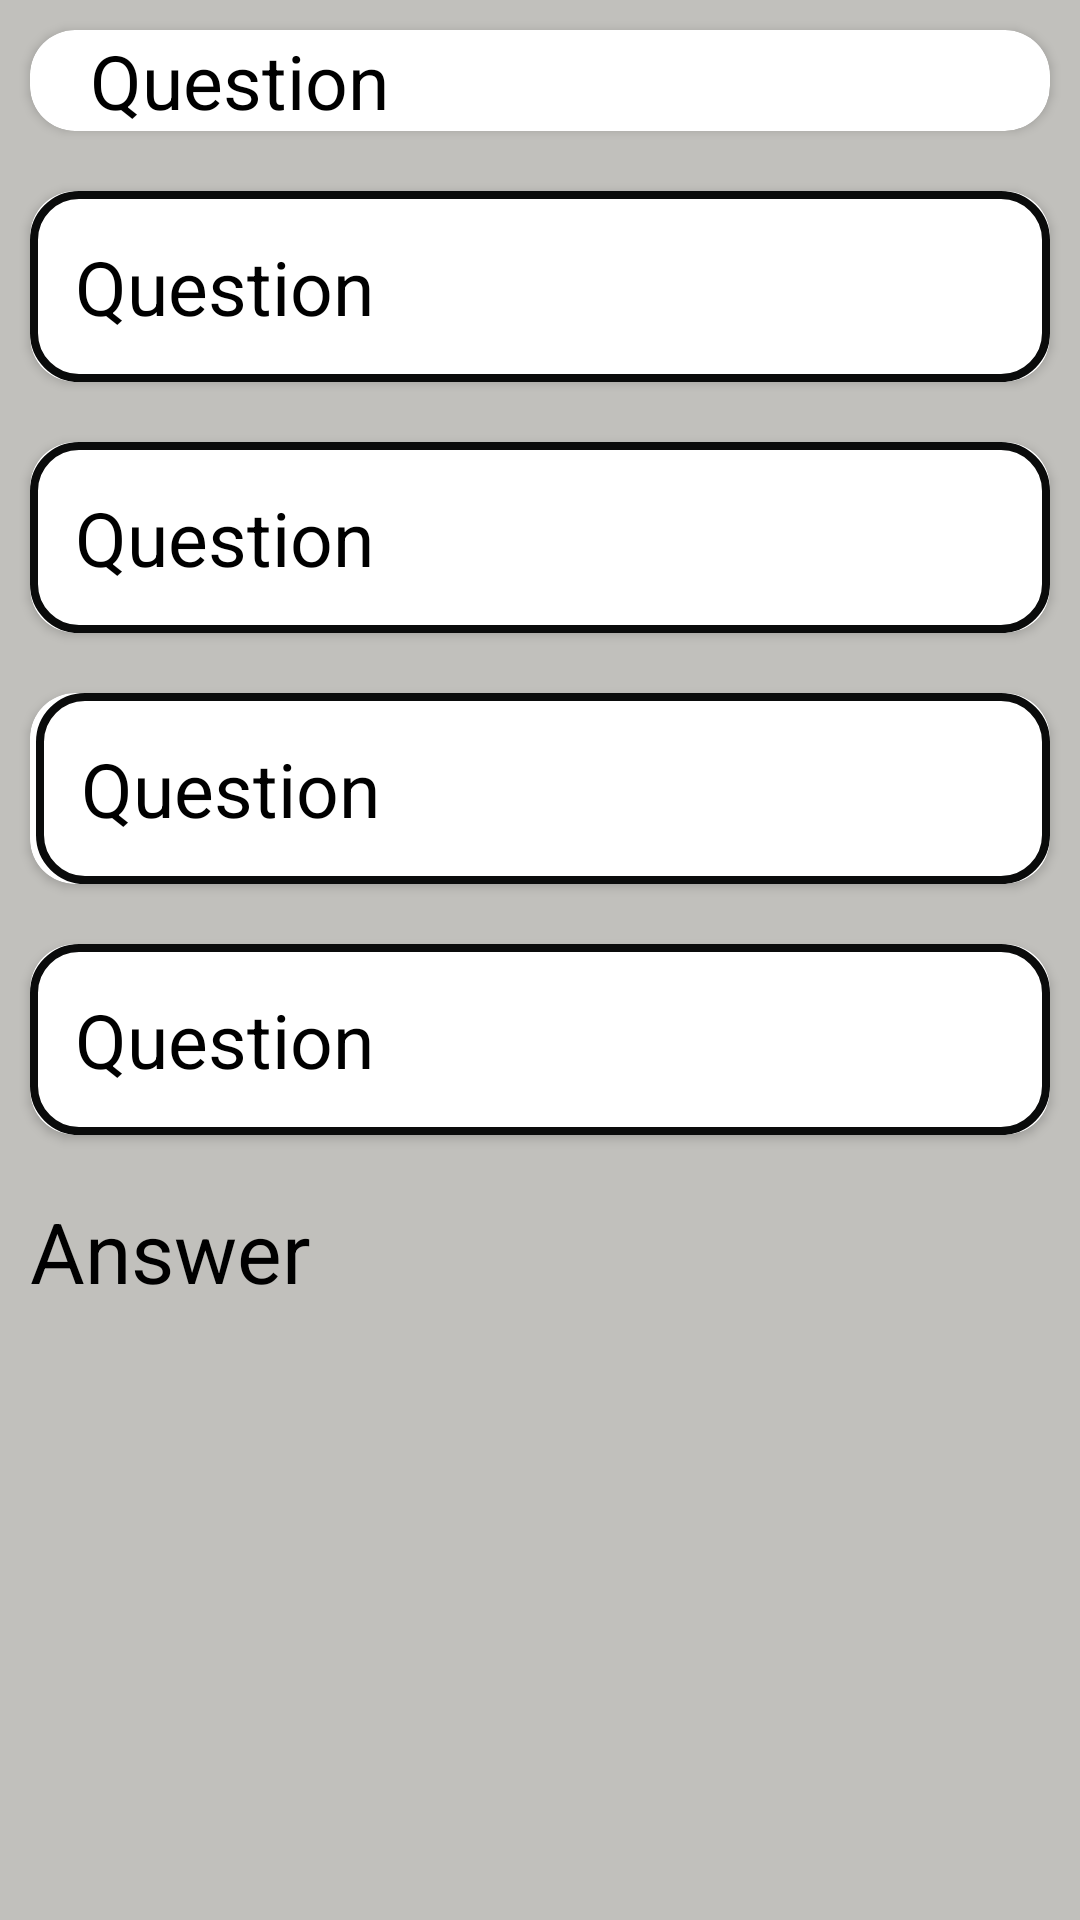

The Android layout XML behind this screen, and the referenced resources:
<!-- AndroidManifest.xml: application theme Theme.Firebase -->
<!-- res/layout/itemlist.xml -->
<?xml version="1.0" encoding="utf-8"?>
<LinearLayout xmlns:android="http://schemas.android.com/apk/res/android"
    xmlns:app="http://schemas.android.com/apk/res-auto"
    xmlns:tools="http://schemas.android.com/tools"
    android:layout_width="match_parent"
    android:layout_height="wrap_content"
    android:background="#C1C0BC"
    android:orientation="vertical">

    <androidx.cardview.widget.CardView
        android:layout_width="match_parent"
        android:layout_height="wrap_content"
        android:layout_margin="10dp"
        android:layout_marginBottom="20dp"
        android:paddingTop="10dp"
        app:cardCornerRadius="15dp">

        <TextView
            android:id="@+id/question"
            android:layout_width="match_parent"
            android:layout_height="match_parent"
            android:backgroundTint="@drawable/back"
            android:paddingLeft="20dp"
            android:text="Question"
            android:textColor="@color/black"
            android:textSize="25sp" />
    </androidx.cardview.widget.CardView>


    <androidx.cardview.widget.CardView
        android:layout_width="match_parent"
        android:layout_height="wrap_content"
        android:layout_margin="10dp"
        android:id="@+id/optionA"
        app:cardCornerRadius="15dp"
        android:onClick="optionAclick"
        android:layout_marginBottom="20dp"
       >

        <TextView
            android:id="@+id/option1"
            android:layout_width="match_parent"
            android:layout_height="wrap_content"
            android:background="@drawable/buttonback"
            android:padding="15dp"
            android:textColor="@color/black"
            android:paddingLeft="20dp"
            android:text="Question"
            android:textSize="25sp" />
    </androidx.cardview.widget.CardView>

    <androidx.cardview.widget.CardView
        android:layout_width="match_parent"
        android:layout_height="wrap_content"
        android:layout_margin="10dp"
        android:id="@+id/optionB"
        app:cardCornerRadius="15dp"
        android:layout_marginBottom="20dp"
        >

        <TextView
            android:id="@+id/option2"
            android:layout_width="match_parent"
            android:layout_height="wrap_content"
            android:padding="15dp"
            android:paddingLeft="20dp"
            android:text="Question"
            android:background="@drawable/buttonback"
            android:textColor="@color/black"
            android:textSize="25sp" />
    </androidx.cardview.widget.CardView>

    <androidx.cardview.widget.CardView
        android:layout_width="match_parent"
        android:layout_height="wrap_content"
        android:layout_margin="10dp"
        android:id="@+id/optionC"
        app:cardCornerRadius="15dp"
        android:layout_marginBottom="20dp"
    >

        <TextView
            android:id="@+id/option3"
            android:layout_width="match_parent"
            android:layout_height="wrap_content"
            android:padding="15dp"
            android:layout_marginLeft="2dp"
            android:paddingLeft="20dp"
            android:background="@drawable/buttonback"
            android:text="Question"
            android:textColor="@color/black"
            android:textSize="25sp" />
    </androidx.cardview.widget.CardView>

    <androidx.cardview.widget.CardView
        android:layout_width="match_parent"
        android:layout_height="wrap_content"
        android:layout_margin="10dp"
        app:cardCornerRadius="15dp"
        android:layout_marginBottom="20dp"
        android:id="@+id/optionD"
       >

        <TextView
            android:id="@+id/option4"
            android:layout_width="match_parent"
            android:layout_height="wrap_content"
            android:padding="15dp"
            android:paddingLeft="20dp"
            android:background="@drawable/buttonback"
            android:text="Question"
            android:textColor="@color/black"

            android:textSize="25sp" />
    </androidx.cardview.widget.CardView>

    <LinearLayout
        android:id="@+id/answerll"
        android:layout_width="match_parent"
        android:layout_height="55dp">

        <TextView
            android:layout_width="161dp"
            android:layout_height="45dp"
            android:layout_marginLeft="10dp"
            android:layout_marginTop="10dp"
            android:text="Answer"
            android:textColor="@color/black"
            android:textSize="28sp" />

        <ImageView
            android:layout_width="80dp"
            android:layout_height="47dp"
            android:layout_marginTop="5dp"
            android:src="@drawable/answer" />
    </LinearLayout>

    <TextView
            android:id="@+id/answer"
            android:layout_width="match_parent"
            android:layout_height="wrap_content"
        android:textColor="@color/black"
        android:layout_marginBottom="10dp"
    android:layout_marginHorizontal="10dp"
            android:textSize="25sp" />



</LinearLayout>
<!-- resources referenced by this layout -->
<resources>
  <color name="black">#FF000000</color>
  <!-- drawable back (drawable) -->
  <?xml version="1.0" encoding="utf-8"?>
  <selector xmlns:android="http://schemas.android.com/apk/res/android">
    <item>
      <shape>
        <corners android:radius="10dp"></corners>
        <gradient
            android:startColor="#351E2B"
  
            android:type="linear" />
      </shape>
    </item>
  </selector>
  <!-- drawable buttonback (drawable) -->
  <?xml version="1.0" encoding="utf-8"?>
  <selector xmlns:android="http://schemas.android.com/apk/res/android">
      <item>
          <shape>
              <corners android:radius="15dp"></corners>
              <stroke android:color="#0A0B0B" android:width="2.5dp"/>
              <gradient
                  android:type="linear" />
          </shape>
  
      </item>
  </selector>
  <style name="Theme.Firebase" parent="Theme.MaterialComponents.DayNight.DarkActionBar">
          
          <item name="colorPrimary">@color/purple_500</item>
          <item name="colorPrimaryVariant">@color/purple_700</item>
          <item name="colorOnPrimary">@color/white</item>
          
          <item name="colorSecondary">@color/teal_200</item>
          <item name="colorSecondaryVariant">@color/teal_700</item>
          <item name="colorOnSecondary">@color/black</item>
          
          <item name="android:statusBarColor">?attr/colorPrimaryVariant</item>
          
      </style>
  <color name="purple_500">#FF6200EE</color>
  <color name="purple_700">#FF3700B3</color>
  <color name="white">#FFFFFFFF</color>
  <color name="teal_200">#FF03DAC5</color>
  <color name="teal_700">#FF018786</color>
</resources>
